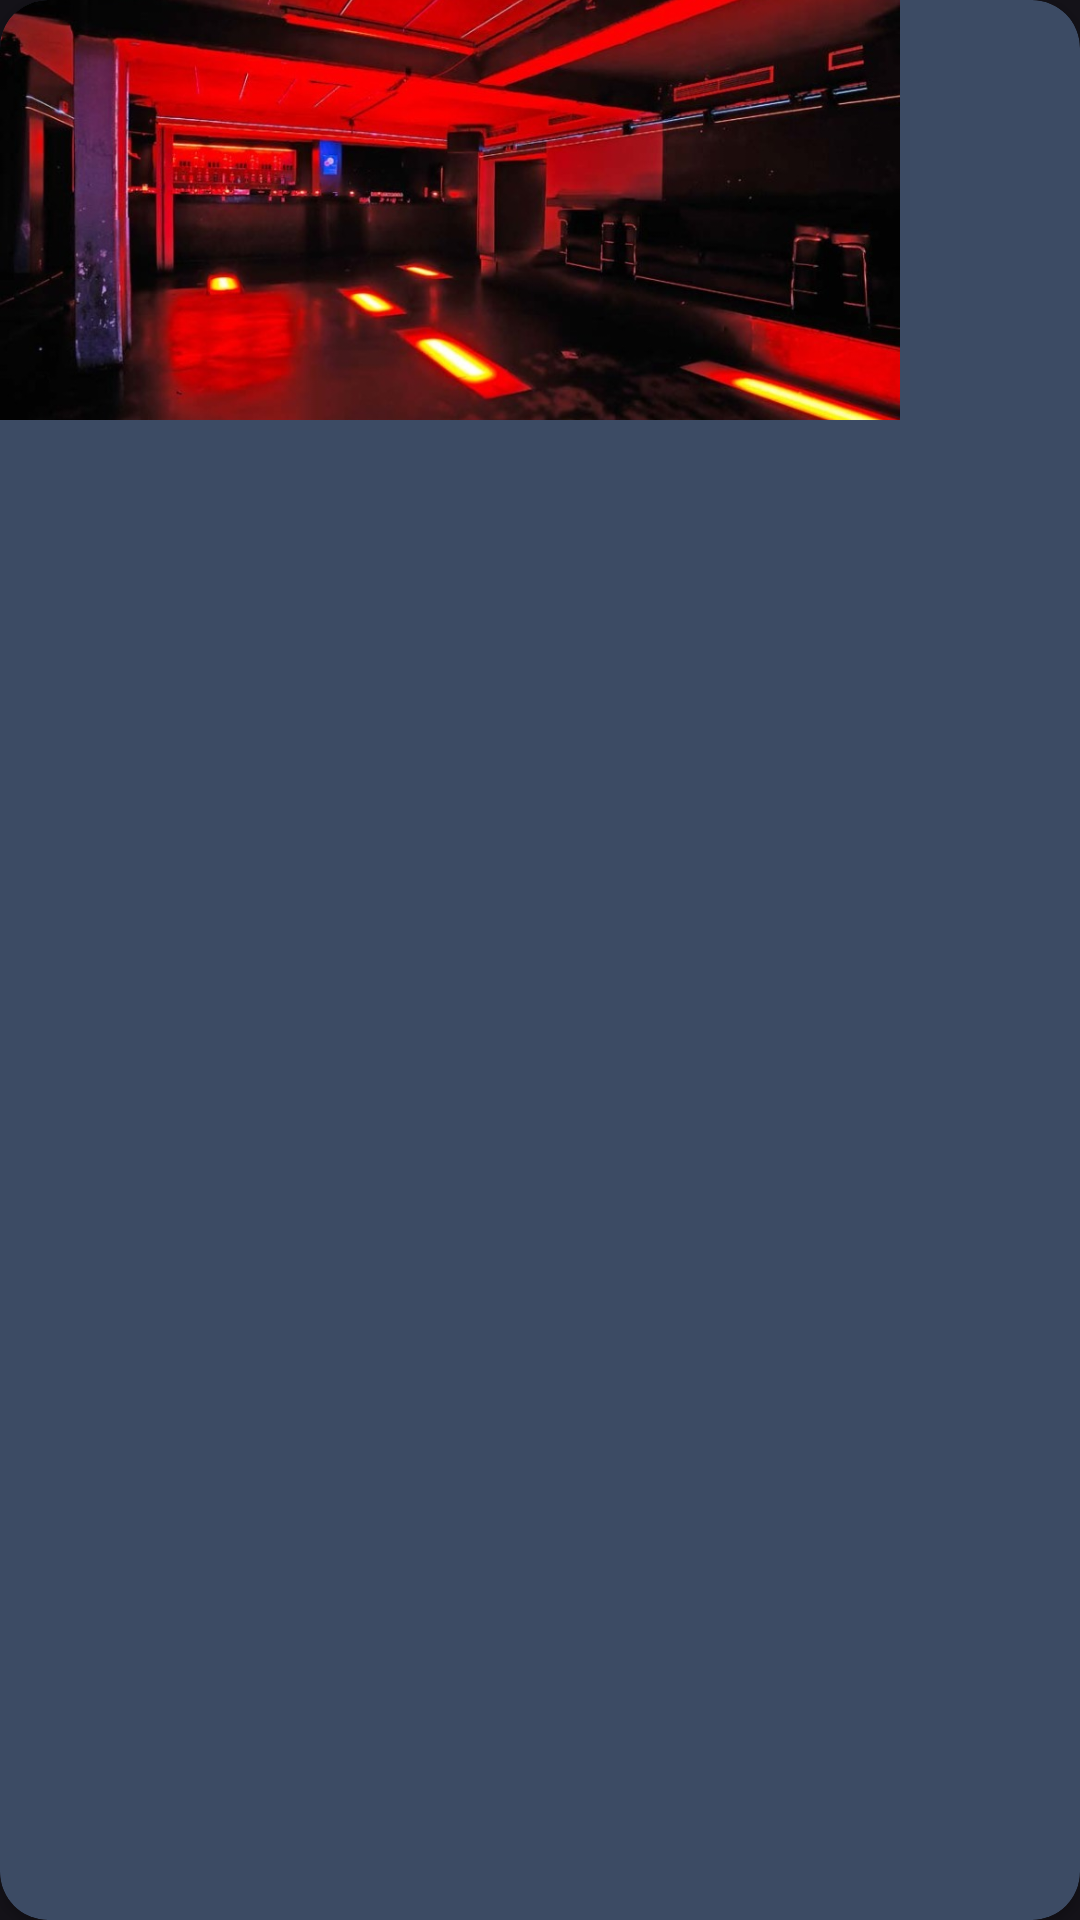

Here is an Android app screen rendered from its layout file. Give the layout XML and the strings, colors and styles it references.
<!-- AndroidManifest.xml: application theme Theme.HNApp2023 -->
<!-- res/layout/location_item.xml -->
<?xml version="1.0" encoding="utf-8"?>
<androidx.cardview.widget.CardView xmlns:android="http://schemas.android.com/apk/res/android"
    xmlns:app="http://schemas.android.com/apk/res-auto"
    xmlns:tools="http://schemas.android.com/tools"
    android:layout_width="wrap_content"
    android:layout_height="wrap_content"
    android:layout_margin="16dp"
    app:cardCornerRadius="16dp"
    android:backgroundTint="@color/hnblue2"
    android:id="@+id/location_card">

    <androidx.constraintlayout.widget.ConstraintLayout
        android:layout_width="match_parent"
        android:layout_height="match_parent">
        <ImageView
            android:id="@+id/imageView"
            android:layout_width="300dp"
            android:layout_height="140dp"
            android:adjustViewBounds="true"
            android:scaleType="centerCrop"
            android:src="@drawable/baalsal"
            app:layout_constraintEnd_toEndOf="parent"
            app:layout_constraintHorizontal_bias="0.0"
            app:layout_constraintStart_toStartOf="parent"
            app:layout_constraintTop_toTopOf="parent" />

        <TextView
            android:id="@+id/tv_location_name"
            android:layout_width="156dp"
            android:layout_height="41dp"
            android:layout_marginStart="24dp"
            android:gravity="center_vertical"
            android:textColor="@color/white"
            android:textSize="14sp"
            android:textStyle="bold"
            app:layout_constraintStart_toStartOf="parent"
            app:layout_constraintTop_toBottomOf="@+id/imageView"
            tools:text="Baalsaal" />

        <TextView
            android:id="@+id/tv_location_art"
            android:layout_width="wrap_content"
            android:layout_height="wrap_content"
            android:layout_marginStart="24dp"
            android:layout_marginBottom="8dp"
            android:textColor="@color/white"
            android:textSize="12sp"
            app:layout_constraintBottom_toBottomOf="parent"
            app:layout_constraintStart_toStartOf="parent"
            app:layout_constraintTop_toBottomOf="@+id/tv_location_name"
            tools:text="Venue"/>

        <TextView
            android:id="@+id/tv_location_music"
            android:layout_width="wrap_content"
            android:layout_height="wrap_content"
            android:layout_marginEnd="32dp"
            android:layout_marginBottom="8dp"
            android:textColor="@color/white"
            android:textSize="12sp"
            app:layout_constraintBottom_toBottomOf="parent"
            app:layout_constraintEnd_toEndOf="parent"
            app:layout_constraintTop_toBottomOf="@+id/tv_location_name"
            tools:text="music" />

        <ImageButton
            android:id="@+id/btnAdd"
            android:layout_width="wrap_content"
            android:layout_height="wrap_content"
            android:layout_marginTop="32dp"
            android:layout_marginEnd="16dp"
            android:background="@drawable/btn_heart_outline"
            android:src="@drawable/btn_heart_outline"
            app:layout_constraintEnd_toEndOf="@+id/imageView"
            app:layout_constraintTop_toTopOf="parent" />

    </androidx.constraintlayout.widget.ConstraintLayout>
</androidx.cardview.widget.CardView>
<!-- resources referenced by this layout -->
<resources>
  <color name="hnblue2">#3C4B64</color>
  <color name="white">#FFFFFFFF</color>
  <!-- drawable baalsal: jpeg bitmap (drawable, 137654 bytes) -->
  <style name="Theme.HNApp2023" parent="Base.Theme.HNApp2023" />
  <style name="Base.Theme.HNApp2023" parent="Theme.Material3.Dark.NoActionBar">
          <item name="colorPrimary">@color/hnblue2</item>
          
          
          <item name="android:textColor">@color/white</item>
      </style>
</resources>
